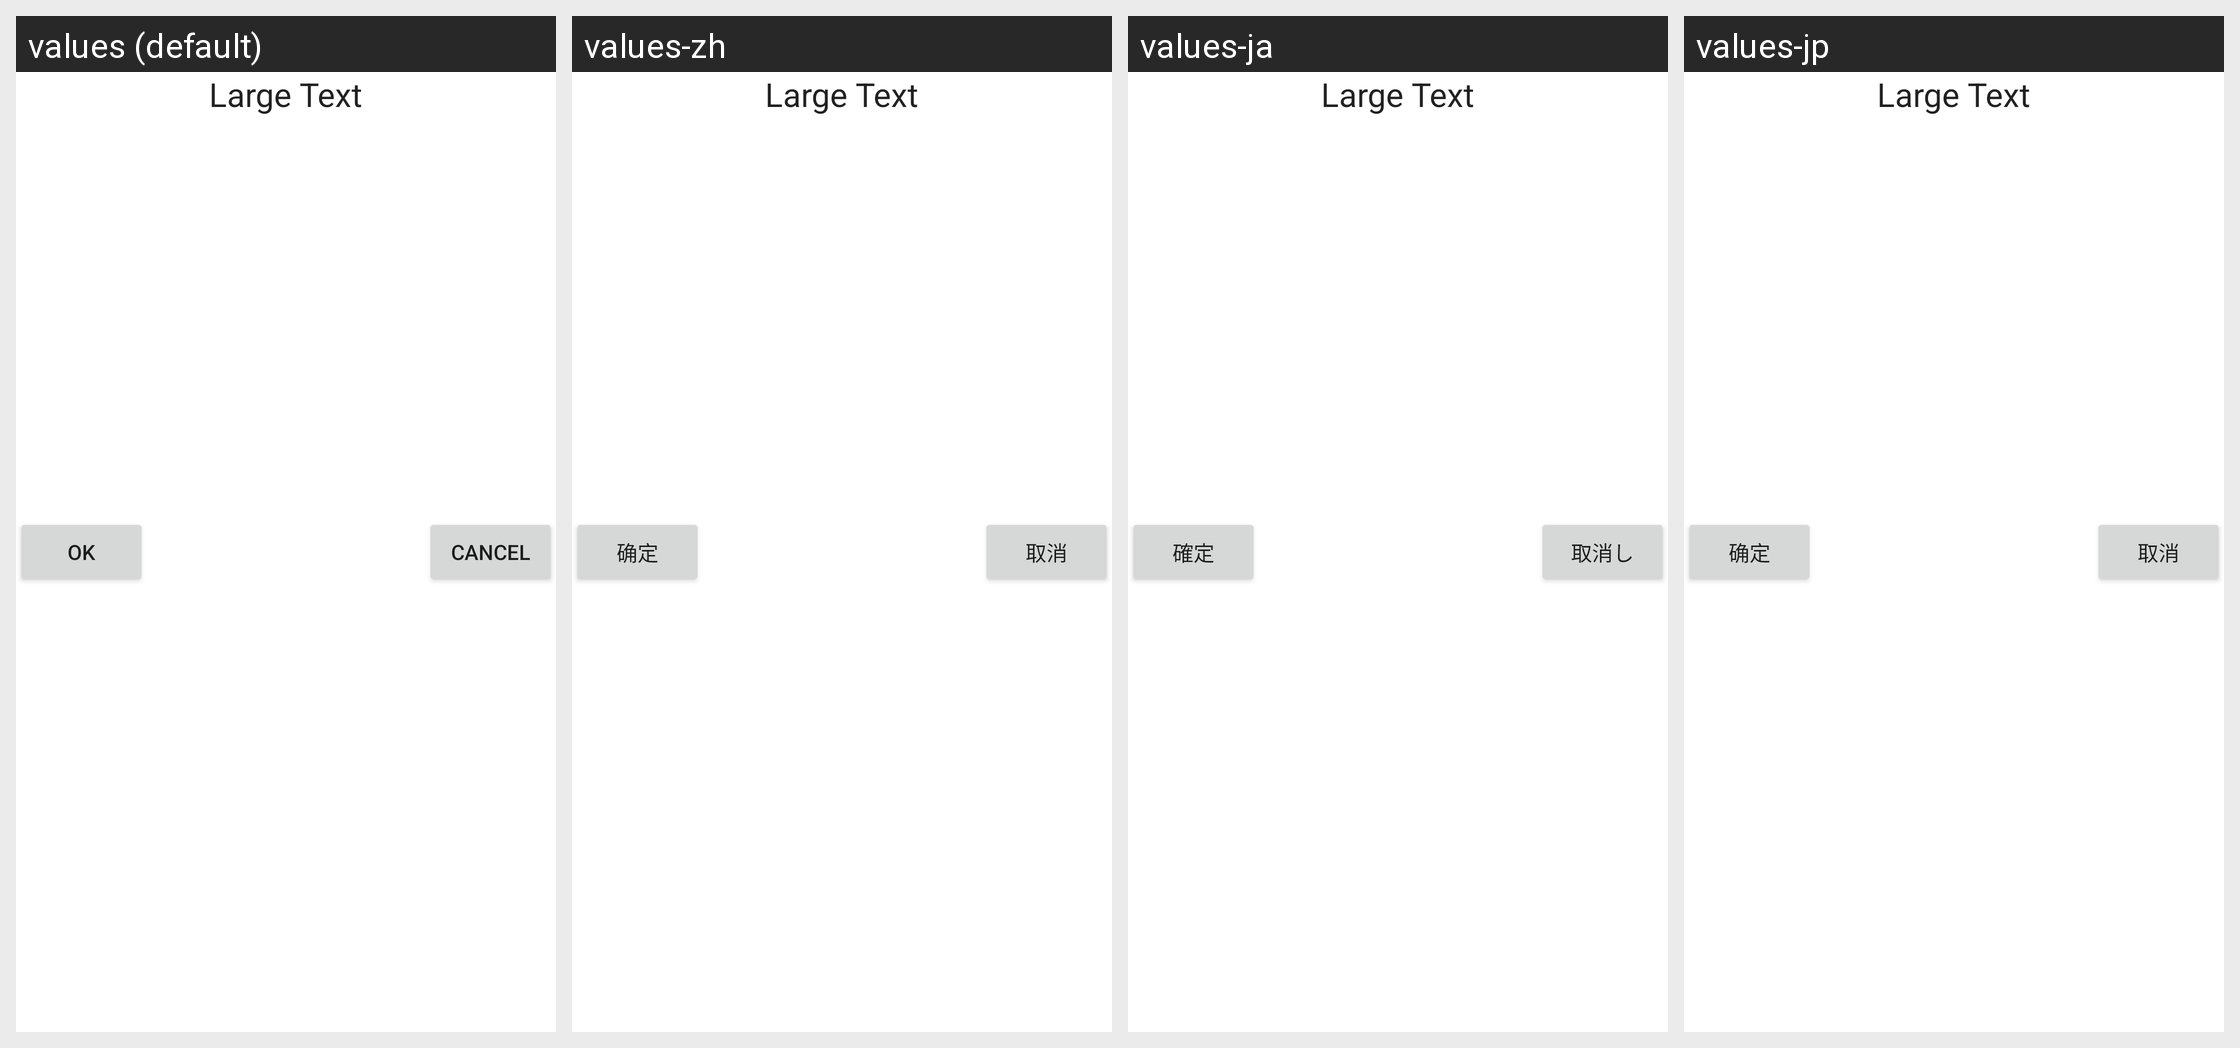

Translations of the strings shown on this Android screen, per locale in the grid:
Android screen res/layout/activity_notification_tap.xml rendered under 4 locales, left to right: values (default), values-zh, values-ja, values-jp. Device: Nexus 5 (rendered at 1080×1920; each locale shown at half size, 540×960, under a caption strip naming it); theme Theme.MaterialComponents.DayNight.NoActionBar.
Strings drawn on this screen, with the default value and each locale's value (text and hints the layout hard-codes, and strings that could not be matched under every locale, appear in the picture but are not listed):

OK
  values: OK
  values-zh: 确定
  values-ja: 確定
  values-jp: 确定

CANCEL
  values: Cancel
  values-zh: 取消
  values-ja: 取消し
  values-jp: 取消
